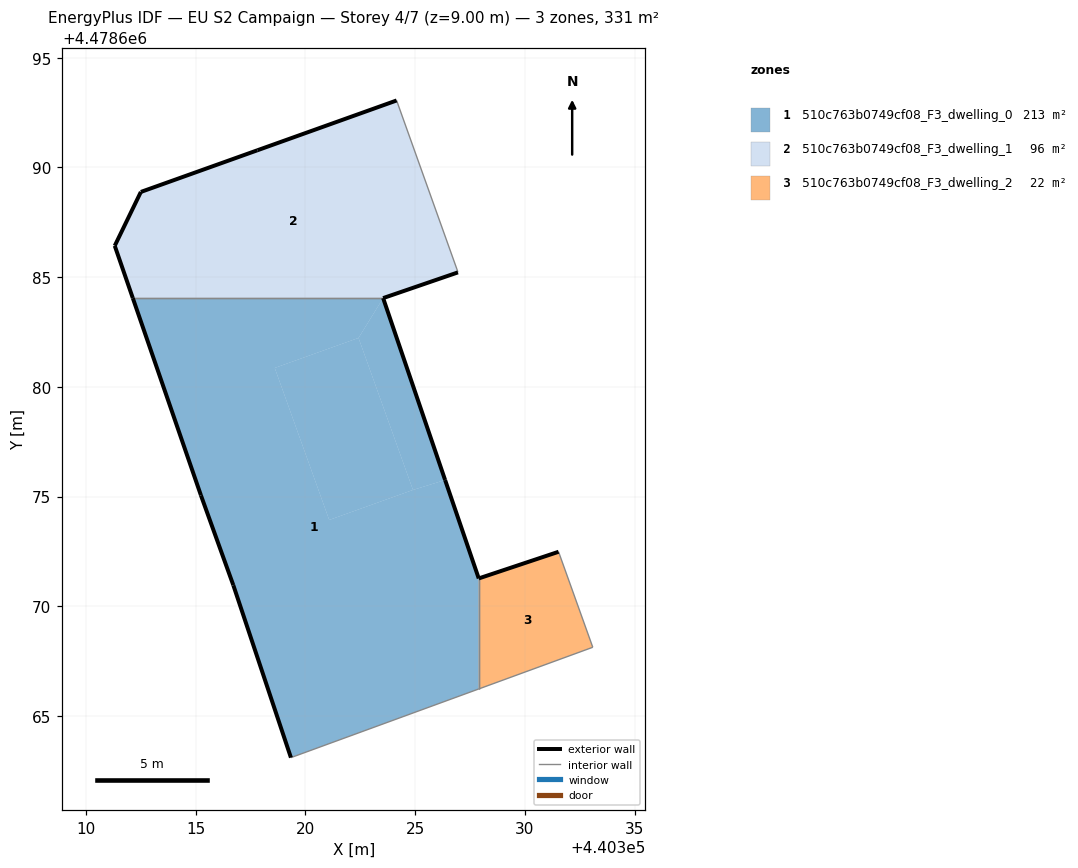
=== STOREY PLAN SPEC (per zone: floor XY polygon, exterior-wall plan segments, windows/doors) ===
zone 1: 510c763b0749cf08_F3_dwelling_0  (213.0 m²)
  floor: (440323.54, 4478684.04) (440322.42, 4478682.23) (440318.60, 4478680.86) (440321.08, 4478673.93) (440324.90, 4478675.30) (440326.37, 4478675.75) (440327.90, 4478671.27) (440327.90, 4478666.23) (440319.34, 4478663.10) (440316.71, 4478670.96) (440315.24, 4478675.05) (440312.13, 4478684.04)
  floor: (440323.54, 4478684.04) (440326.37, 4478675.75) (440324.90, 4478675.30) (440322.42, 4478682.23)
  floor: (440322.42, 4478682.23) (440324.90, 4478675.30) (440321.08, 4478673.93) (440318.60, 4478680.86)
  exterior wall: (440312.13, 4478684.04) – (440315.24, 4478675.05)  [9.5 m]
  exterior wall: (440315.24, 4478675.05) – (440316.71, 4478670.96)  [4.4 m]
  exterior wall: (440316.71, 4478670.96) – (440319.34, 4478663.10)  [8.3 m]
  exterior wall: (440327.90, 4478671.27) – (440326.37, 4478675.75)  [4.7 m]
  exterior wall: (440326.37, 4478675.75) – (440323.54, 4478684.04)  [8.8 m]
  interior walls: 3
zone 2: 510c763b0749cf08_F3_dwelling_1  (96.3 m²)
  floor: (440324.16, 4478693.05) (440326.90, 4478685.37) (440326.95, 4478685.22) (440323.54, 4478684.04) (440312.13, 4478684.04) (440311.31, 4478686.43) (440312.50, 4478688.88) (440317.81, 4478690.78)
  exterior wall: (440324.16, 4478693.05) – (440317.81, 4478690.78)  [6.7 m]
  exterior wall: (440317.81, 4478690.78) – (440312.50, 4478688.88)  [5.6 m]
  exterior wall: (440312.50, 4478688.88) – (440311.31, 4478686.43)  [2.7 m]
  exterior wall: (440311.31, 4478686.43) – (440312.13, 4478684.04)  [2.5 m]
  exterior wall: (440323.54, 4478684.04) – (440326.95, 4478685.22)  [3.6 m]
  interior walls: 3
zone 3: 510c763b0749cf08_F3_dwelling_2  (22.0 m²)
  floor: (440331.54, 4478672.48) (440333.10, 4478668.13) (440327.90, 4478666.23) (440327.90, 4478671.27)
  exterior wall: (440331.54, 4478672.48) – (440327.90, 4478671.27)  [3.8 m]
  interior walls: 3

=== DERIVED (storey summary) ===
Building: EU S2 Campaign
Storey: 4 of 7  (floor level z = 9.00 m)
Storey gross floor area: 331.3 m²
Zones on this storey: 3
  - 510c763b0749cf08_F3_dwelling_0: floor 213.0 m²; exterior wall 35.7 m (107.0 m²); WWR 0.0%
  - 510c763b0749cf08_F3_dwelling_1: floor 96.3 m²; exterior wall 21.2 m (63.7 m²); WWR 0.0%
  - 510c763b0749cf08_F3_dwelling_2: floor 22.0 m²; exterior wall 3.8 m (11.5 m²); WWR 0.0%
Zone adjacency (shared interzone walls):
  - 510c763b0749cf08_F3_dwelling_0 ↔ 510c763b0749cf08_F3_dwelling_1
  - 510c763b0749cf08_F3_dwelling_0 ↔ 510c763b0749cf08_F3_dwelling_2